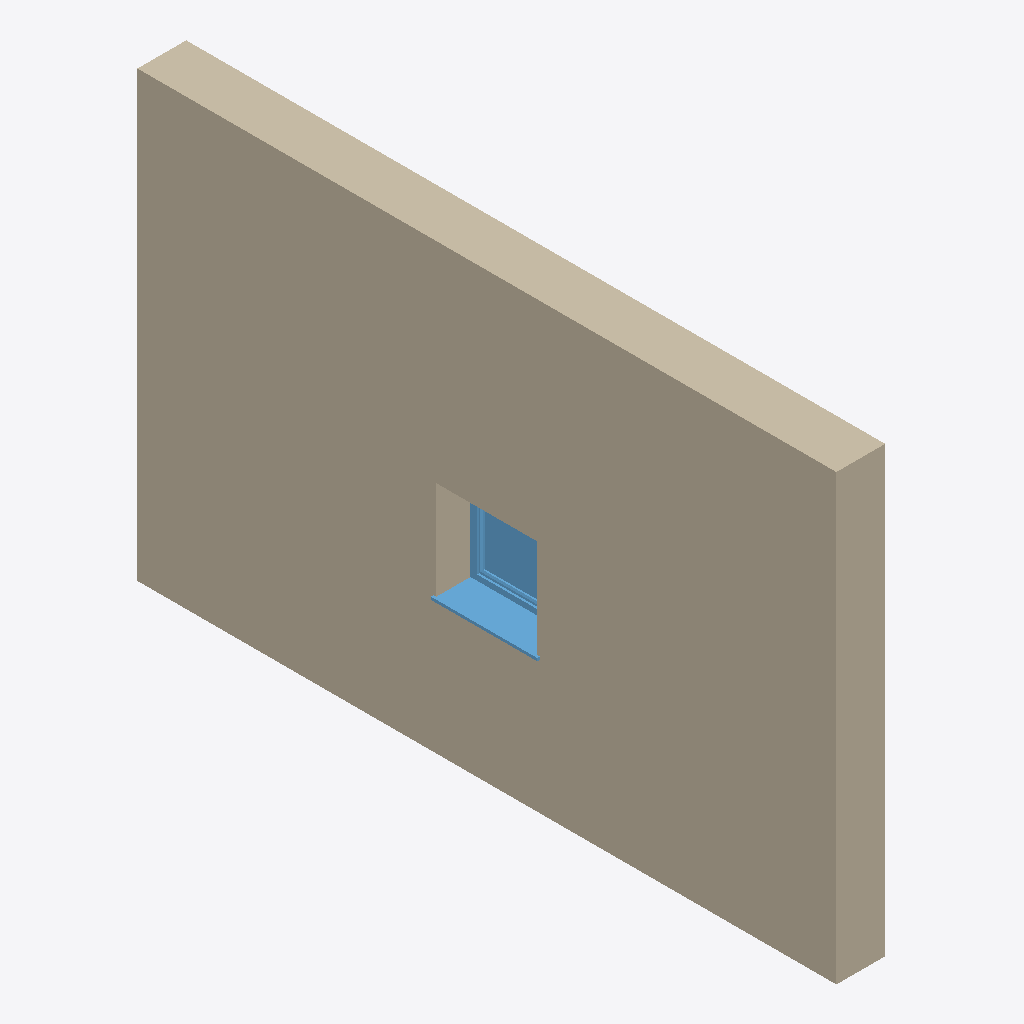
Isometric view of an IFC building model (IFC-SPF (STEP), schema IFC4, length unit millimetre), seen from the south-west, elements coloured by IFC class: 1 wall (beige), 1 window (light blue).
Extent 0.5 m × 6.3 m × 4.0 m (x, y, z). Storeys (2): Level 0 at 0.00 m; Level 1 at 4.00 m. Elements (2): 1 IfcWall, 1 IfcWindow.

HEADER;
FILE_DESCRIPTION(('ViewDefinition [ReferenceView_V1.2]','RevitIdentifiers [VersionGUID: df331a8b-9c9a-47c2-9551-286f15783e16, NumberOfSaves: 1]','CoordinateReference [CoordinateBase: Shared Coordinates]','ExchangeRequirement [Architecture]'),'2;1');
FILE_NAME('pass-sps005-250612_wall_with_window.ifc','2025-06-12T21:16:12+10:00',(''),(''),'ODA SDAI 24.6','Autodesk Revit - 24.2.0.63 (ENG) - 24.2.0.49','');
FILE_SCHEMA(('IFC4'));
ENDSEC;
DATA;
#105=IFCPROJECT('1$CbuyiGnAHwh$9Ynv3VKw',#18,'Project Number',$,$,'Project Name','Project Status',(#100),#97);
#120=IFCSITE('1$CbuyiGnAHwh$9Ynv3VKu',#18,'Default',$,$,#119,$,$,.ELEMENT.,(51,30,23,112487),(0,-7,-37,-956022),0.0,$,$);
#110=IFCBUILDING('1$CbuyiGnAHwh$9Ynv3VKx',#18,'',$,$,#108,$,'',.ELEMENT.,$,$,#109);
#113=IFCBUILDINGSTOREY('3Zu5Bv0LOHrPC10026FoQQ',#18,'Level 0',$,'Level:Circle Head - Project Datum',#112,$,'Level 0',.ELEMENT.,0.0);
#117=IFCBUILDINGSTOREY('15Z0v90RiHrPC20026FoKR',#18,'Level 1',$,'Level:Circle Head - Project Datum',#116,$,'Level 1',.ELEMENT.,3999.9999999999995);
#156=IFCWALL('3lzgAxO3T2qgKpguNmRrzJ',#18,'Basic Wall:Wall-Fnd_440Blk:313185',$,'Basic Wall:Wall-Fnd_440Blk',#126,#155,'313185',.NOTDEFINED.);
#304=IFCWINDOW('3lzgAxO3T2qgKpguNmRr_u',#18,'Windows_Sgl_Plain:910x910mm:313226',$,'Windows_Sgl_Plain:910x910mm',#369,#300,'313226',910.0000000000009,910.000000000001,.WINDOW.,.NOTDEFINED.,$);
ENDSEC;
